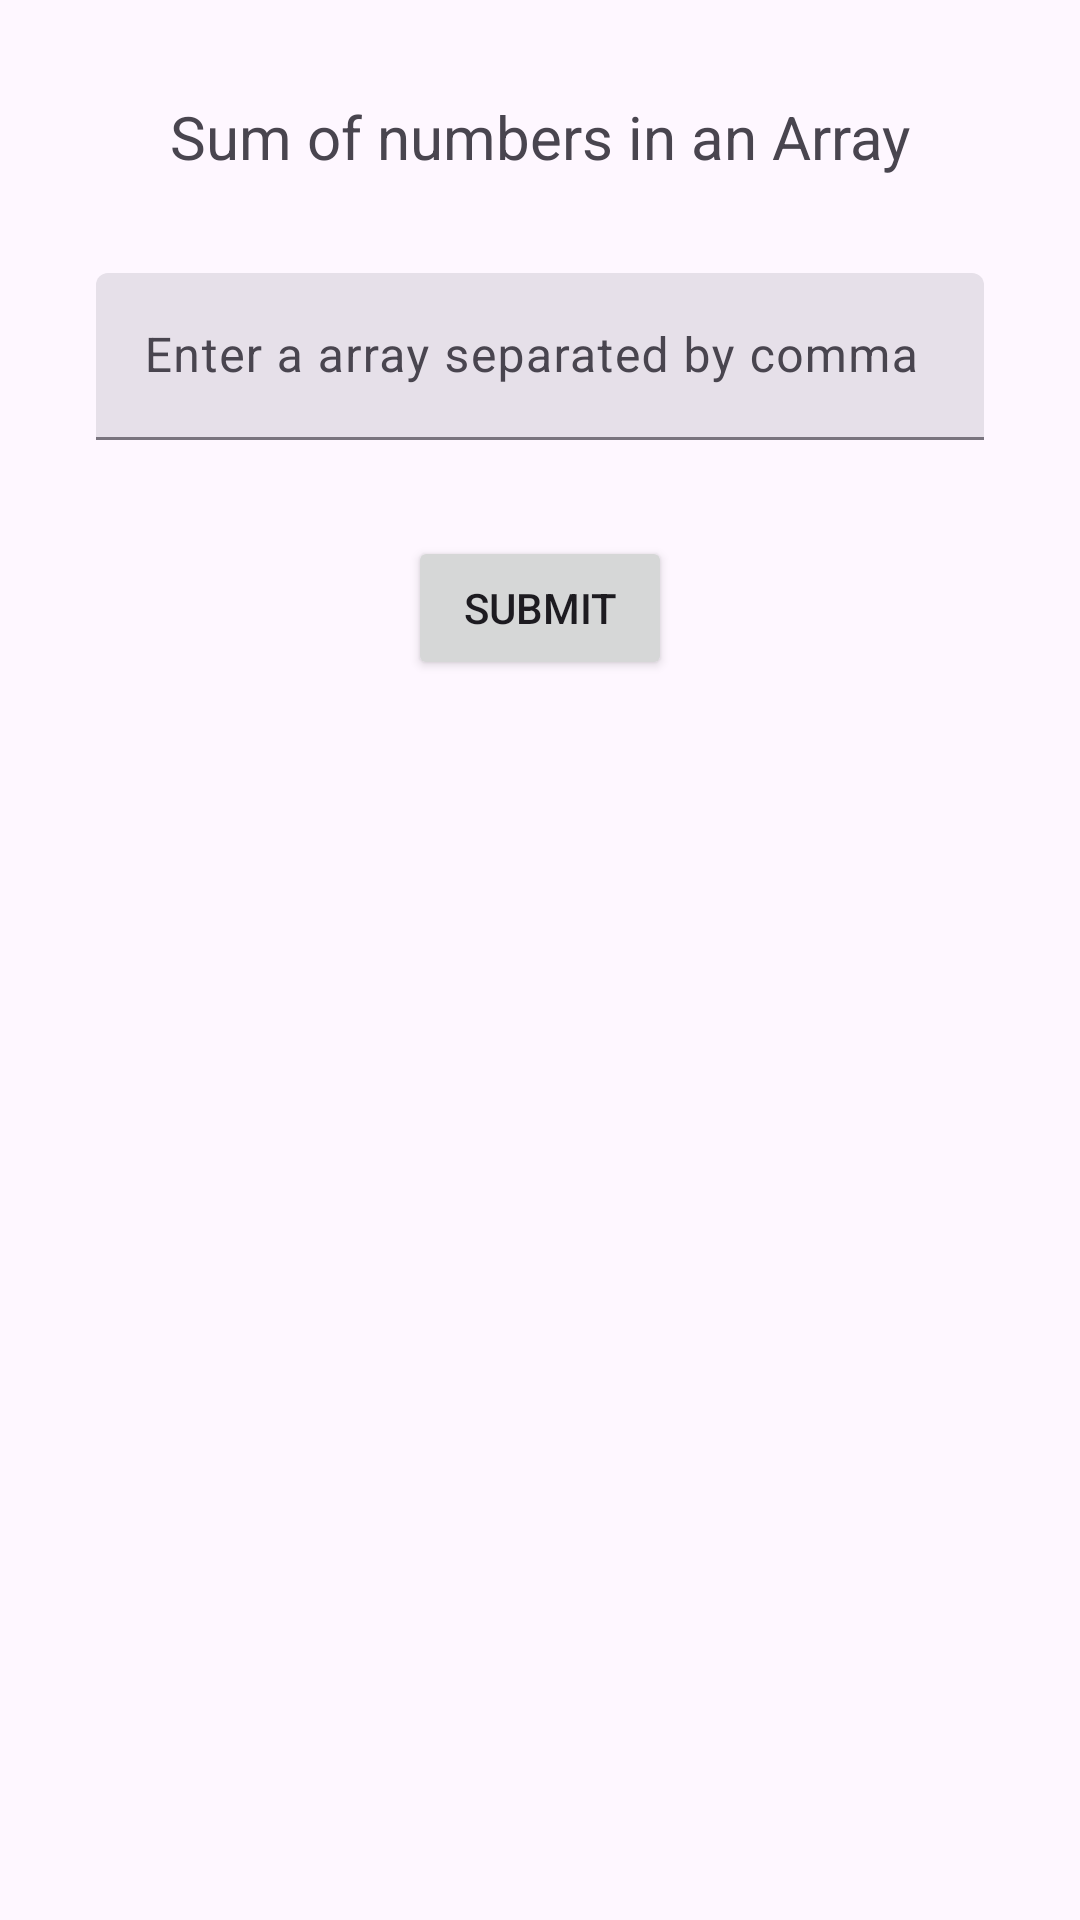

This screen was rendered from an Android layout file. Write that file and the resources it references.
<!-- AndroidManifest.xml: application theme Theme.PrelimExamActivities -->
<!-- res/layout/sumof_array.xml -->
<?xml version="1.0" encoding="utf-8"?>
<androidx.constraintlayout.widget.ConstraintLayout xmlns:android="http://schemas.android.com/apk/res/android"
    xmlns:app="http://schemas.android.com/apk/res-auto"
    xmlns:tools="http://schemas.android.com/tools"
    android:id="@+id/main"
    android:layout_width="match_parent"
    android:layout_height="match_parent"
    tools:context=".SumofArray">


    <TextView
        android:id="@+id/textView"
        android:layout_width="wrap_content"
        android:layout_height="wrap_content"
        android:textSize="20sp"
        android:gravity="center"
        android:layout_marginTop="32dp"
        android:text="Sum of numbers in an Array"
        app:layout_constraintEnd_toEndOf="parent"
        app:layout_constraintStart_toStartOf="parent"
        app:layout_constraintTop_toTopOf="parent" />


    <com.google.android.material.textfield.TextInputLayout
        style="?attr/textInputFilledStyle"
        android:id="@+id/textInputLayout"
        android:layout_width="match_parent"
        android:layout_height="wrap_content"
        android:layout_marginStart="32dp"
        android:layout_marginTop="32dp"
        android:layout_marginEnd="32dp"
        android:hint="Enter a array separated by comma"
        app:layout_constraintEnd_toEndOf="parent"
        app:layout_constraintHorizontal_bias="1.0"
        app:layout_constraintStart_toStartOf="parent"
        app:layout_constraintTop_toBottomOf="@+id/textView">

        <com.google.android.material.textfield.TextInputEditText
            android:id="@+id/etArrayInput"
            android:layout_width="match_parent"
            android:layout_height="match_parent" />
    </com.google.android.material.textfield.TextInputLayout>

    <Button
        android:id="@+id/btnCalculate"
        android:layout_width="wrap_content"
        android:layout_height="wrap_content"
        android:layout_marginTop="32dp"
        android:text="Submit"
        app:layout_constraintEnd_toEndOf="parent"
        app:layout_constraintStart_toStartOf="parent"
        app:layout_constraintTop_toBottomOf="@+id/textInputLayout" />

    <TextView
        android:id="@+id/tvResult"
        android:layout_width="match_parent"
        android:layout_height="wrap_content"
        android:layout_marginStart="32dp"
        android:layout_marginTop="32dp"
        android:layout_marginEnd="32dp"
        android:textSize="20sp"
        android:gravity="center"
        app:layout_constraintEnd_toEndOf="parent"
        app:layout_constraintStart_toStartOf="parent"
        app:layout_constraintTop_toBottomOf="@id/btnCalculate" />

</androidx.constraintlayout.widget.ConstraintLayout>
<!-- resources referenced by this layout -->
<resources>
  <style name="Theme.PrelimExamActivities" parent="Base.Theme.PrelimExamActivities" />
  <style name="Base.Theme.PrelimExamActivities" parent="Theme.Material3.DayNight.NoActionBar">
          
          
      </style>
</resources>
